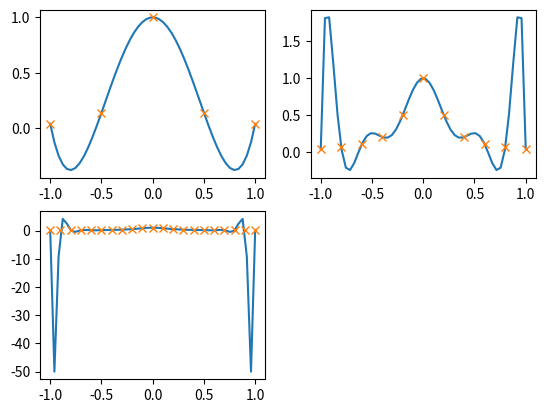

The script that saved this image:
import numpy as np
import matplotlib.pyplot as plt

def out(n,pn):
    x_n = np.linspace(-1,1,n)
    y_n = (1+25*x_n**2) ** (-1)
    k = len(x_n) - 1

    def l(j,x):
        y = 1
        for m in range (k + 1):
            if(m != j):
                y *= (x-x_n[m]) / (x_n[j]-x_n[m])
        return y

    def L(x):
        lx = 0
        for j in range (k+1):
            lx += y_n[j] * l(j,x)
        return lx

    x=np.linspace(-1,1,50)
    y = x * 0
    for index,i in enumerate(x):
        y[index] = L(i)
    plt.subplot(2,2,pn)
    plt.plot(x,y)
    plt.plot(x_n,y_n,"x")
out(5,1)
out(11,2)
out(21,3)
plt.show()
